Run: headless pygame with SDL's dummy video driver; simulated clock (each Clock.tick advances the game by its frame time, no real sleeping); random seed 0; keys injected as events and as key.get_pressed() state; mouse plan: one left click at the window centre at the start of phase 2, then a move to the lower-right quarter at the start of phase 3.
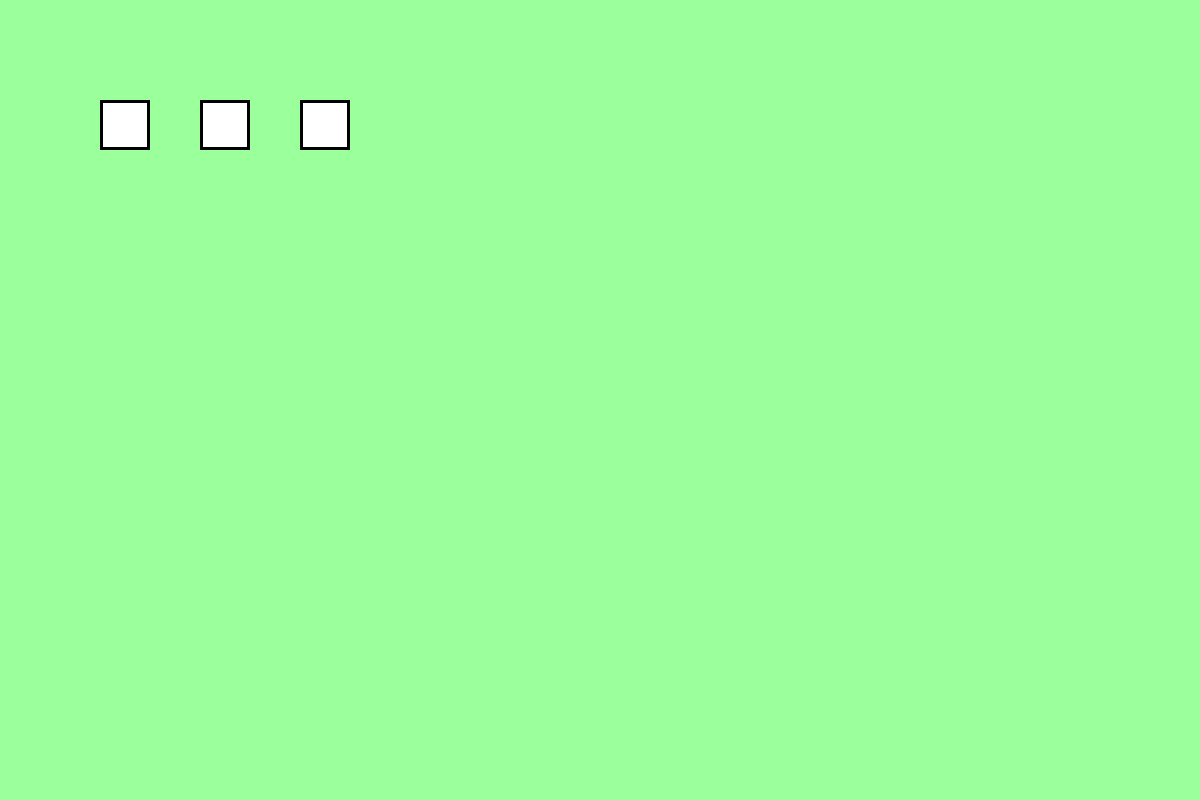
Frame 1 of 4 · flips 1–60 · no input
Frame 2 of 4 · flips 61–180 · clicked the window centre · tapped SPACE, RETURN · held RIGHT (→), D · screen unchanged from frame 1, image omitted
Frame 3 of 4 · flips 181–300 · moved the mouse to the lower-right quarter · held DOWN (↓), S · screen unchanged from frame 2, image omitted
Frame 4 of 4 · flips 301–420 · held LEFT (←), A, UP (↑), W · screen unchanged from frame 3, image omitted

The pygame program that drew these frames:

import pygame
import sys
from pygame.locals import *


# Initialize Pygame
pygame.init()


# Create a Pygame window
window_size = (1200, 800)
screen = pygame.display.set_mode(window_size)
pygame.display.set_caption('Text Test')


# Create a font object
font = pygame.font.Font(None, 24)


class TextButton:
    def __init__(self, x, y, width, height):
        self.rect = pygame.Rect(x, y, width, height)
        self.text_surface = font.render("", True, (0, 0, 0))
        self.text_rect = self.text_surface.get_rect(center=(self.rect.centerx, self.rect.centery))


    def draw(self, surface):
        # Draw the button rectangle
        if self.rect.collidepoint(pygame.mouse.get_pos()):
            pygame.draw.rect(surface, (245, 245, 245), self.rect)
        else:
            pygame.draw.rect(surface, (0, 0, 0), self.rect)
            pygame.draw.rect(surface, (255, 255, 255), self.rect.inflate(-2, -2))
            pygame.draw.rect(surface, (0, 0, 0), self.rect.inflate(-2, -2), 2)


        # Draw the button text
        surface.blit(self.text_surface, self.text_rect)


    def handle_click(self, text_input):
        entered_text = text_input(self.text_rect.centerx - 4, self.text_rect.centery - 8, (0, 0, 0))
        print("Button clicked, character entered! Entered text:", entered_text)
        self.text_surface = font.render(entered_text, True, (0, 0, 0))
        self.text_rect = self.text_surface.get_rect(center=(self.rect.centerx, self.rect.centery))


def text_input(x, y, color):
    character = ""
    while True:
        for event in pygame.event.get():
            if event.type == QUIT:
                exit()
            elif event.type == KEYDOWN:
                if event.key == K_BACKSPACE:
                    character = character[:-1]
                elif event.key == K_RETURN:
                    return character  # Return the entered text when Enter is pressed
                else:
                    if character == '':
                        character = event.unicode


                # Only clear the area where the text input is displayed
                screen.fill((245, 245, 245), (x, y, 25, 25)) # change the color of the background of the text input before enter


                text_surface = font.render(f"{character}", True, color)
                screen.blit(text_surface, (x, y))
                pygame.display.update()


# Create buttons
textButtons = [
    TextButton(100, 100, 50, 50),
    TextButton(200, 100, 50, 50),
    TextButton(300, 100, 50, 50)
]


# Start the main loop
while True:
    # Fill the display with color
    screen.fill((155, 255, 155))


    # Draw the buttons
    for button in textButtons:
        button.draw(screen)


    # Get events from the event queue
    for event in pygame.event.get():
        # Check for the quit event
        if event.type == pygame.QUIT:
            # Quit the game
            pygame.quit()
            sys.exit()


        # Check for the mouse button down event
        if event.type == pygame.MOUSEBUTTONDOWN and event.button == 1:
            for button in textButtons:
                if button.rect.collidepoint(event.pos):
                    button.handle_click(text_input)


    # Update the display
    pygame.display.update()
